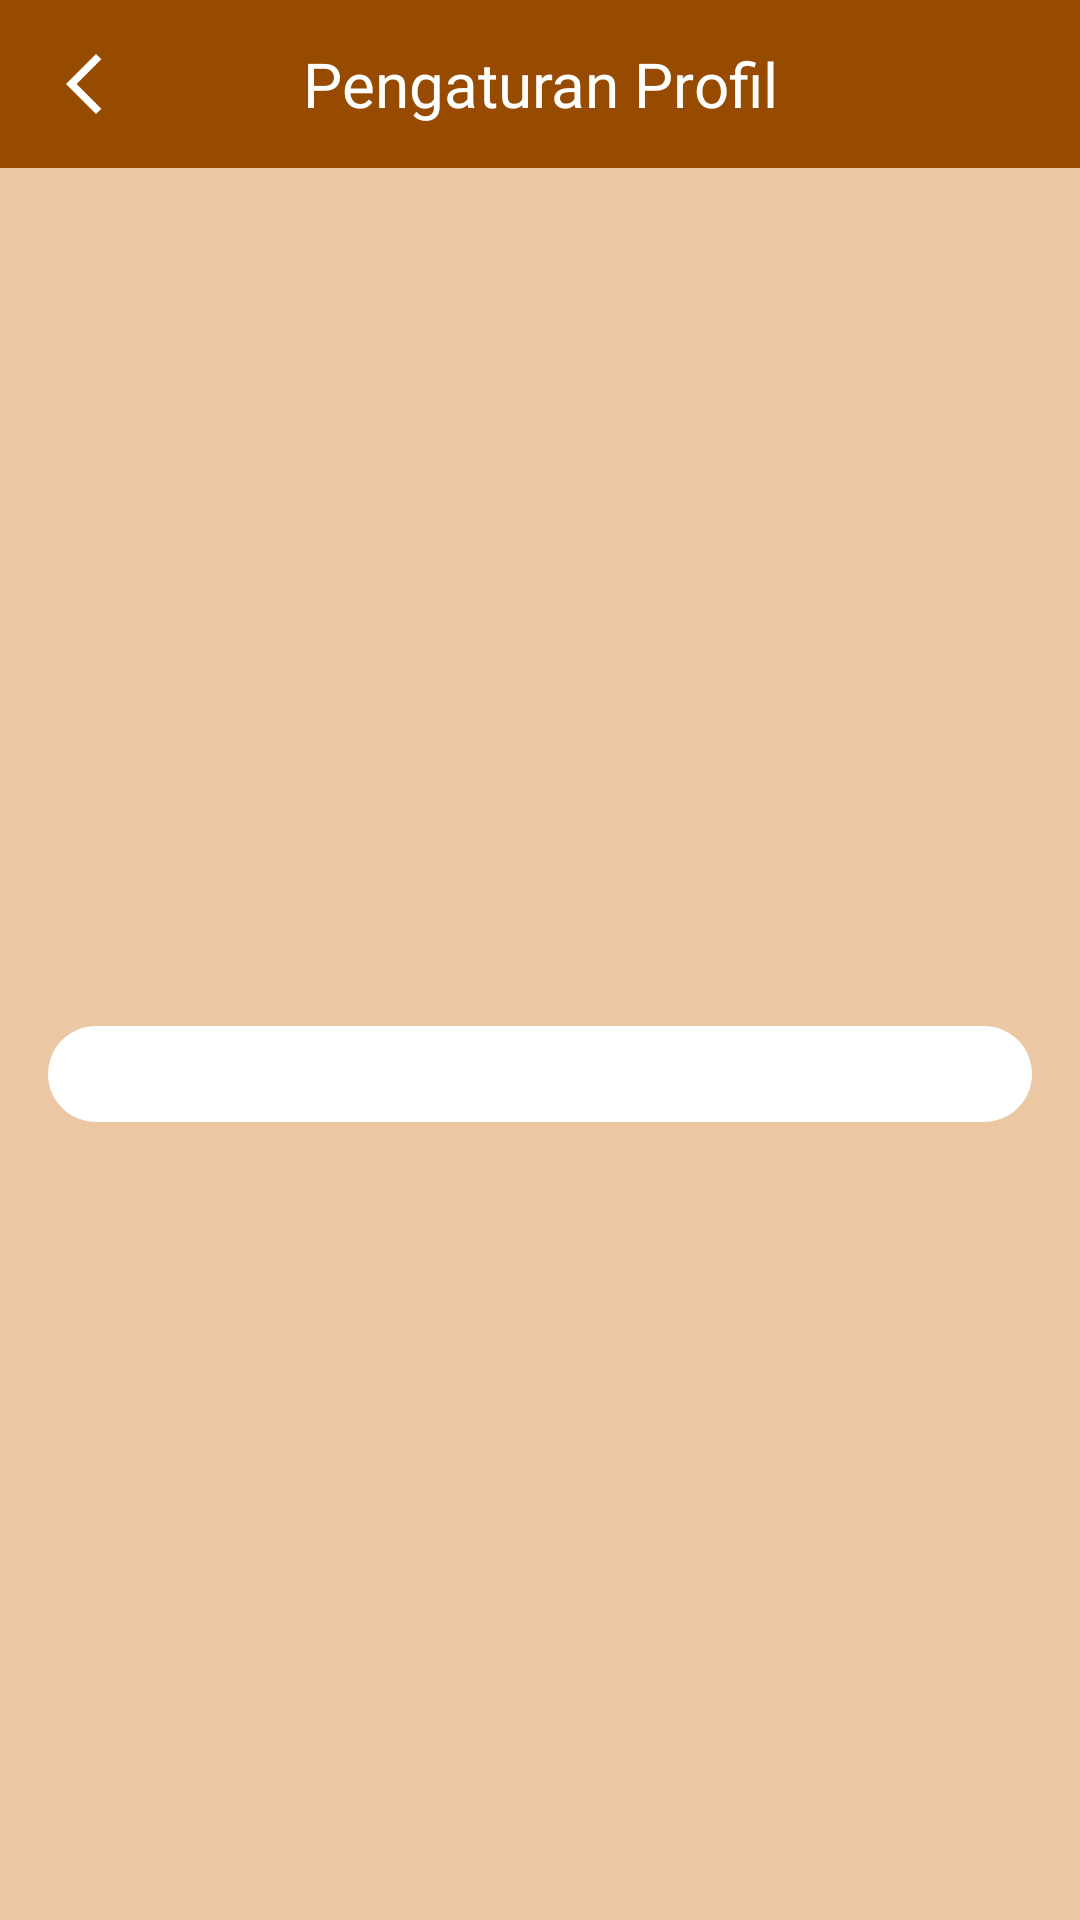

Android layout source for this screen:
<!-- AndroidManifest.xml: application theme Theme.SanmoriApps -->
<!-- res/layout/activity_profil.xml -->
<?xml version="1.0" encoding="utf-8"?>

<LinearLayout xmlns:android="http://schemas.android.com/apk/res/android"
    xmlns:tools="http://schemas.android.com/tools"
    xmlns:app="http://schemas.android.com/apk/res-auto"
    android:id="@+id/activity_profil"
    android:layout_width="match_parent"
    android:layout_height="match_parent"
    android:orientation="vertical"
    android:background="#ECC7A3"
    tools:context=".ui.main.ProfilActivity">

    <com.google.android.material.appbar.AppBarLayout
        android:id="@+id/ABProfil"
        android:layout_width="match_parent"
        android:layout_height="wrap_content">

        <Toolbar
            android:id="@+id/tbProfil"
            android:layout_width="match_parent"
            android:layout_height="wrap_content">

            <TextView
                android:id="@+id/toolbar_title"
                android:layout_width="190dp"
                android:textSize="10pt"
                android:textColor="@color/white"
                android:layout_height="40dp"
                style="@style/TextAppearance.Widget.AppCompat.Toolbar.Title"
                android:text="@string/textProfil"
                android:fontFamily="@font/ubuntu"
                android:gravity="center"
                android:layout_gravity="center"/>

            <ImageButton
                android:id="@+id/onPressedBack"
                android:layout_width="wrap_content"
                android:layout_height="wrap_content"
                android:backgroundTint="@color/white"
                android:background="@drawable/ic_back"
                />

        </Toolbar>

    </com.google.android.material.appbar.AppBarLayout>

    <ScrollView
        android:id="@+id/Scrollv"
        android:layout_width="match_parent"
        android:layout_height="match_parent">

    <LinearLayout
        android:layout_below="@+id/Scrollv"
        android:layout_marginRight="16dp"
        android:layout_marginLeft="16dp"
        android:layout_marginTop="10dp"
        android:layout_gravity="center"
        android:id="@+id/setting_holder"
        android:layout_width="match_parent"
        android:layout_height="wrap_content"
        android:orientation="vertical"
        android:background="@drawable/bg_profil"
        android:padding="16dp"
        tools:ignore="ObsoleteLayoutParam">



    </LinearLayout>

    </ScrollView>

</LinearLayout>
<!-- resources referenced by this layout -->
<resources>
  <color name="white">#FFFFFFFF</color>
  <!-- drawable bg_profil (drawable) -->
  <?xml version="1.0" encoding="utf-8"?>
  
  <shape xmlns:android="http://schemas.android.com/apk/res/android">
  
      <solid
          android:color="#ffff"
          />
  
      <corners
          android:radius="16dp"
          />
  </shape>
  <!-- drawable ic_back (drawable) -->
  <vector xmlns:android="http://schemas.android.com/apk/res/android"
      android:width="24dp"
      android:height="24dp"
      android:viewportWidth="24"
      android:viewportHeight="24"
      android:tint="?attr/colorControlNormal">
    <path
        android:fillColor="#ffffff"
        android:pathData="M17.77,3.77l-1.77,-1.77l-10,10l10,10l1.77,-1.77l-8.23,-8.23z"/>
  </vector>
  <string name="textProfil">Pengaturan Profil</string>
  <style name="Theme.SanmoriApps" parent="Theme.MaterialComponents.DayNight.NoActionBar">
          
          <item name="colorPrimary">@color/coklat</item>
          <item name="colorPrimaryVariant">@color/coklat</item>
          <item name="colorOnPrimary">@color/white</item>
          
          <item name="colorSecondary">@color/teal_200</item>
          <item name="colorSecondaryVariant">@color/teal_700</item>
          <item name="colorOnSecondary">@color/black</item>
          
          <item name="android:statusBarColor" tools:targetApi="l">?attr/colorPrimaryVariant</item>
          
      </style>
  <color name="coklat">#964B00</color>
  <color name="teal_200">#964B00</color>
  <color name="teal_700">#FF018786</color>
  <color name="black">#FF000000</color>
</resources>
